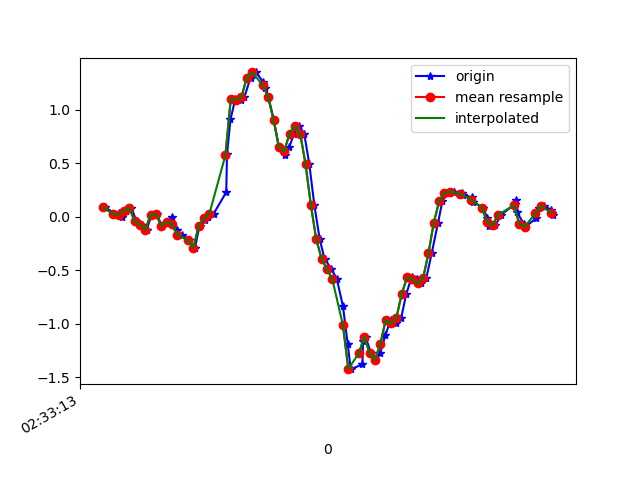

Data behind this chart, as committed beside it:
1617849193231, 544836852793840, 0.087434456, -0.2778658, 0.03308371
1617849193267, 544836871816576, 0.0239, -0.05918, -0.02067
1617849193280, 544836890839296, 0.0349, -0.03963, 0.007427
1617849193293, 544836909886816, -0.005417, -0.03474, -0.008455
1617849193309, 544836928909520, 0.05567, 0.2243, -0.02678
1617849193328, 544836947919184, 0.08377, -0.3072, 0.02209
1617849193347, 544836966965456, -0.04451, 0.129, -0.04633
1617849193366, 544836985986944, -0.07383, 0.1827, 0.01354
1617849193385, 544837005008416, -0.1239, -0.1569, 0.004984
1617849193404, 544837024029888, 0.01902, 0.3477, -0.02556
1617849193423, 544837043051360, 0.02024, -0.08605, 0.02942
1617849193442, 544837062089120, -0.08483, -0.0494, 0.01476
1617849193462, 544837081110048, -0.05184, 0.1192, -0.00479
1617849193480, 544837100130976, -0.006639, 0.08621, 0.05385
1617849193499, 544837119151904, -0.1288, -0.1105, 0.04774
1617849193518, 544837138172800, -0.1679, 0.4637, 0.004984
1617849193543, 544837157247808, -0.2217, 0.1974, 0.07829
1617849193566, 544837176270272, -0.2925, 0.006797, 0.05874
1617849193583, 544837195292736, -0.08361, 0.2182, 0.01842
1617849193605, 544837214315168, -0.03474, 0.4222, -0.006012
1617849193616, 544837233362432, 6.916197E-4, 0.2218, 0.02453
1617849193636, 544837252401312, 0.02757, 0.1986, -0.04511
1617849193683, 544837271424480, 0.2279, 0.07033, -0.1477
1617849193686, 544837290447648, 0.5847, -0.2754, -0.188
1617849193699, 544837309495648, 0.9084, -0.8032, -0.1893
1617849193717, 544837328518816, 1.1, -1.407, -0.2161
1617849193737, 544837347541984, 1.09, -2.055, -0.3102
1617849193751, 544837366577120, 1.116, -2.674, -0.4214
1617849193774, 544837385599840, 1.299, -3.115, -0.5216
1617849193795, 544837404622560, 1.347, -3.366, -0.6218
1617849193821, 544837423670048, 1.258, -3.528, -0.7122
1617849193830, 544837442692768, 1.2, -3.629, -0.739
1617849193841, 544837461717344, 1.116, -3.636, -0.739
1617849193861, 544837480740128, 0.9048, -3.503, -0.7733
1617849193880, 544837499787680, 0.6531, -3.277, -0.8368
1617849193904, 544837518810400, 0.5725, -2.964, -0.8905
1617849193919, 544837537833248, 0.6494, -2.575, -0.8954
1617849193937, 544837556841312, 0.7765, -2.14, -0.8747
1617849193956, 544837575888480, 0.8486, -1.673, -0.7977
1617849193975, 544837594910816, 0.774, -1.234, -0.6376
1617849193994, 544837613933152, 0.4906, -0.8313, -0.4519
1617849194013, 544837632980320, 0.1058, -0.4562, -0.2479
1617849194033, 544837652002592, -0.2119, -0.03474, -0.09398
1617849194051, 544837671006048, -0.3939, 0.4026, 0.04774
1617849194077, 544837690027872, -0.4904, 0.8046, 0.2005
1617849194097, 544837709074528, -0.5821, 1.171, 0.3678
1617849194120, 544837728096352, -0.8386, 1.503, 0.5169
1617849194138, 544837747118240, -1.193, 1.839, 0.5841
1617849194149, 544837766156192, -1.425, 2.163, 0.6549
1617849194193, 544837785203296, -1.381, 2.455, 0.7563
1617849194195, 544837804225440, -1.165, 2.717, 0.8687
1617849194205, 544837823247648, -1.125, 2.893, 0.9689
1617849194225, 544837842294688, -1.276, 2.958, 1.054
1617849194241, 544837861322400, -1.337, 2.985, 1.135
1617849194260, 544837880344608, -1.27, 2.971, 1.166
1617849194279, 544837899367072, -1.107, 2.849, 1.156
1617849194298, 544837918414112, -0.9657, 2.59, 1.095
1617849194318, 544837937436576, -0.9975, 2.178, 0.9787
1617849194338, 544837956483744, -0.9449, 1.749, 0.8248
1617849194357, 544837975504416, -0.7226, 1.327, 0.6623
1617849194377, 544837994526752, -0.5662, 0.8926, 0.4656
... 28 more rows
